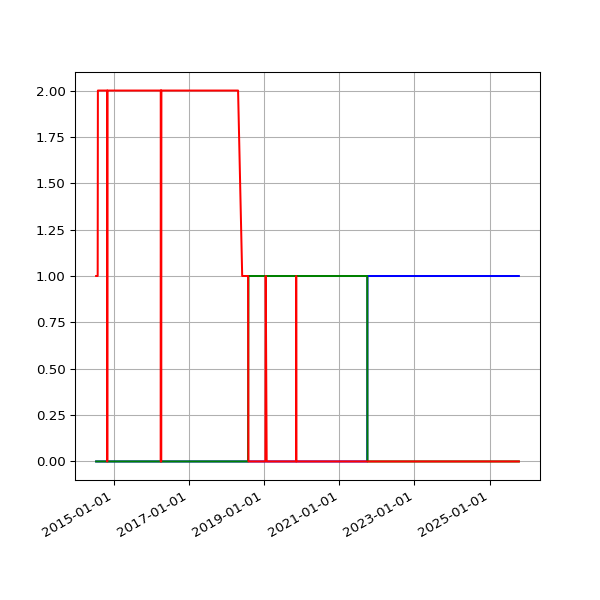

Values plotted in this chart, from the file beside it:
date, 1.03, 2.02, 2.03
2014-07-12 02:43:23 +0100, 1, , 
2014-07-13 02:43:32 +0100, 1, , 
2014-07-14 02:47:00 +0100, 1, , 
2014-07-15 02:46:58 +0100, 1, , 
2014-07-16 02:42:16 +0100, 1, , 
2014-07-17 02:46:17 +0100, 1, , 
2014-07-18 02:44:15 +0100, 1, , 
2014-07-19 02:41:10 +0100, 1, , 
2014-07-20 02:39:41 +0100, 1, , 
2014-07-21 02:48:36 +0100, 1, , 
2014-07-22 02:51:59 +0100, 1, , 
2014-07-23 02:44:13 +0100, 1, , 
2014-07-24 02:44:25 +0100, 1, , 
2014-07-25 02:41:15 +0100, 1, , 
2014-07-26 02:39:35 +0100, 1, , 
2014-07-27 02:33:02 +0100, 1, , 
2014-07-28 02:39:50 +0100, 2, , 
2014-07-29 02:39:37 +0100, 2, , 
2014-07-30 02:44:11 +0100, 2, , 
2014-07-31 02:37:16 +0100, 2, , 
2014-08-01 02:45:26 +0100, 2, , 
2014-08-02 02:34:49 +0100, 2, , 
2014-08-03 03:05:19 +0100, 2, , 
2014-08-04 02:45:32 +0100, 2, , 
2014-08-05 02:45:33 +0100, 2, , 
2014-08-06 02:43:20 +0100, 2, , 
2014-08-07 02:41:52 +0100, 2, , 
2014-08-08 02:43:24 +0100, 2, , 
2014-08-09 02:35:17 +0100, 2, , 
2014-08-10 02:37:17 +0100, 2, , 
2014-08-11 02:49:09 +0100, 2, , 
2014-08-12 02:36:56 +0100, 2, , 
2014-08-13 02:41:52 +0100, 2, , 
2014-08-14 02:39:20 +0100, 2, , 
2014-08-15 02:40:32 +0100, 2, , 
2014-08-16 02:39:22 +0100, 2, , 
2014-08-17 02:37:23 +0100, 2, , 
2014-08-18 02:40:14 +0100, 2, , 
2014-08-19 02:41:31 +0100, 2, , 
2014-08-20 02:41:02 +0100, 2, , 
2014-08-21 02:46:25 +0100, 2, , 
2014-08-22 02:42:42 +0100, 2, , 
2014-08-23 02:49:08 +0100, 2, , 
2014-08-24 02:41:34 +0100, 2, , 
2014-08-25 02:44:26 +0100, 2, , 
2014-08-26 02:45:33 +0100, 2, , 
2014-08-27 02:47:23 +0100, 2, , 
2014-08-28 02:45:45 +0100, 2, , 
2014-08-29 02:52:17 +0100, 2, , 
2014-08-30 02:41:53 +0100, 2, , 
2014-08-31 02:41:54 +0100, 2, , 
2014-09-01 02:41:45 +0100, 2, , 
2014-09-02 02:56:38 +0100, 2, , 
2014-09-03 02:53:41 +0100, 2, , 
2014-09-04 03:09:09 +0100, 2, , 
2014-09-05 02:53:14 +0100, 2, , 
2014-09-06 02:45:18 +0100, 2, , 
2014-09-07 02:42:16 +0100, 2, , 
2014-09-08 03:37:13 +0100, 2, , 
2014-09-09 02:50:39 +0100, 2, , 
... 2,995 more rows
